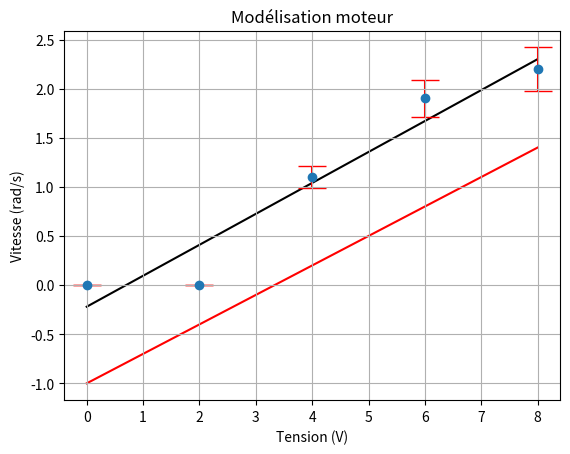

Write Python code to recreate this figure.
import matplotlib.pyplot as plt
import numpy as np

def regression_lineaire_eq_normale(x,y):
    X_b = np.c_[np.ones((len(x), 1)), x]
    theta_best = np.linalg.inv(X_b.T.dot(X_b)).dot(X_b.T).dot(y)
    return theta_best

def regression_lineaire_descente_gradient(x,y):
    X_b = np.c_[np.ones((len(x), 1)), x]
    eta = 0.1 # taux d’apprentissage
    n_iterations = 1000
    m = 100
    theta = np.random.randn(2,1)
    # initialisation aléatoire
    for iteration in range(n_iterations):
        gradients = 2/m * X_b.T.dot(X_b.dot(theta) - y)
        theta = theta - eta * gradients
    return theta

# Modèle à compléter.
b=-1
a=0.3
x=np.linspace(0,8,100)
y=a*x+b

# Resultats expérimentaux, texp, yexp et yErrorexp doivent avoir la même taille
xexp = [0.0,2.0,4.0,6.0,8.0]
yexp = [0.0,0.0,1.1,1.9,2.2]
xexprl=np.array(xexp).reshape(len(xexp),1)
yexprl=np.array(yexp).reshape(len(yexp),1)
brl,arl=regression_lineaire_eq_normale(xexprl,yexprl)
print(brl,arl)
brl2,arl2=regression_lineaire_descente_gradient(xexprl,yexprl)
print(brl2,arl2)

# Si l'incertitude est calculée à partir d'un poucentage de la valeur
yErrorexp = [0.5, 0.5, 0.8, 0.5,0.4]
# Si l'incertitude est calculée à partir d'un poucentage de la valeur
pourcent=10
yErrorexp = [pourcent*i/100 for i in yexp]

# Tracé
plt.title("Modélisation moteur")
plt.xlabel('Tension (V)')
plt.ylabel('Vitesse (rad/s)')
plt.plot(x, y, 'r', zorder = 1)
plt.plot(x, brl+arl*x, 'k', zorder = 1)
plt.grid('on')
plt.scatter(xexp, yexp, zorder = 2)
plt.errorbar(xexp, yexp, yerr = yErrorexp, fmt='none', capsize = 10, ecolor = 'red', zorder = 1)
plt.show()
